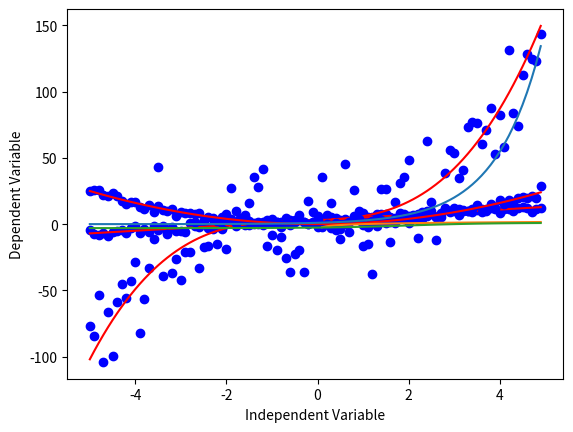

Recreate this plot in Python.
import numpy as np
import matplotlib.pyplot as plt

# Linear
x = np.arange(-5.0, 5.0, 0.1)
# You can adjust the slope and intercept to verify the changes in the graph
y = 2*(x) + 3
y_noise = 2 * np.random.normal(size=x.size)
ydata = y + y_noise
plt.plot(x, ydata,  'bo')
plt.plot(x, y, 'r')
plt.ylabel('Dependent Variable')
plt.xlabel('Independent Variable')
plt.show()

# Cubic
x = np.arange(-5.0, 5.0, 0.1)
# You can adjust the slope and intercept to verify the changes in the graph
y = 1*(x**3) + 1*(x**2) + 1*x + 3
y_noise = 20 * np.random.normal(size=x.size)
ydata = y + y_noise
plt.plot(x, ydata,  'bo')
plt.plot(x, y, 'r')
plt.ylabel('Dependent Variable')
plt.xlabel('Independent Variable')
plt.show()

# Quadratic
x = np.arange(-5.0, 5.0, 0.1)
# You can adjust the slope and intercept to verify the changes in the graph
y = np.power(x, 2)
y_noise = 2 * np.random.normal(size=x.size)
ydata = y + y_noise
plt.plot(x, ydata,  'bo')
plt.plot(x, y, 'r')
plt.ylabel('Dependent Variable')
plt.xlabel('Independent Variable')
plt.show()

# Exponential
X = np.arange(-5.0, 5.0, 0.1)
# You can adjust the slope and intercept to verify the changes in the graph
Y = np.exp(X)
plt.plot(X, Y)
plt.ylabel('Dependent Variable')
plt.xlabel('Independent Variable')
plt.show()

# Logarithmic
X = np.arange(-5.0, 5.0, 0.1)
Y = np.log(X)
plt.plot(X, Y)
plt.ylabel('Dependent Variable')
plt.xlabel('Independent Variable')
plt.show()

# Sigmoidal
X = np.arange(-5.0, 5.0, 0.1)
Y = 1-4/(1+np.power(3, X-2))
plt.plot(X, Y)
plt.ylabel('Dependent Variable')
plt.xlabel('Independent Variable')
plt.show()
